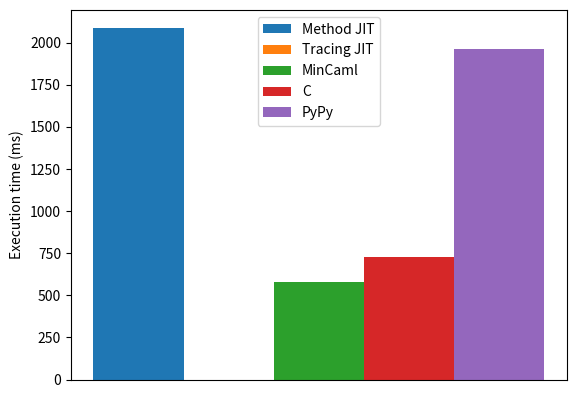

Recreate this plot in Python. (Note: this script raises an exception after producing the figure.)
import matplotlib.pyplot as plt
import numpy as np

f = plt.figure()

F = 1

mj_means = (2089.762)
tj_means = (0)
mincaml_means = (578.994)
c_means = (727.059)
pypy_means = (1959.507)

ind = np.arange(F)
width = 0.35
plt.bar(ind, mj_means, width, label='Method JIT')
plt.bar(ind + width, tj_means, width, label='Tracing JIT')
plt.bar(ind + 2 * width, mincaml_means, width, label='MinCaml')
plt.bar(ind + 3 * width, c_means, width, label='C')
plt.bar(ind + 4 * width, pypy_means, width, label='PyPy')

plt.xticks([])
plt.ylabel('Execution time (ms)')
plt.legend(loc='best')
plt.show()

f.savefig('figures/result.pdf', bbox_inches='tight')

g = plt.figure()

G = 1

mj_means = (8.332)
tj_means = (28.958)
mincaml_means = (2.866)
c_means = (25.263)
pypy_means = (10.836)

ind = np.arange(G)
width = 0.35
plt.bar(ind, mj_means, width, label='Method JIT')
plt.bar(ind + width, tj_means, width, label='Tracing JIT')
plt.bar(ind + 2 * width, mincaml_means, width, label='MinCaml')
plt.bar(ind + 3 * width, c_means, width, label='C')
plt.bar(ind + 4 * width, pypy_means, width, label='PyPy')

plt.ylabel('Execution time (ms)')
plt.xticks([])
plt.legend(loc='best')
plt.show()

g.savefig('figures/result2.pdf', bbox_inches='tight')
